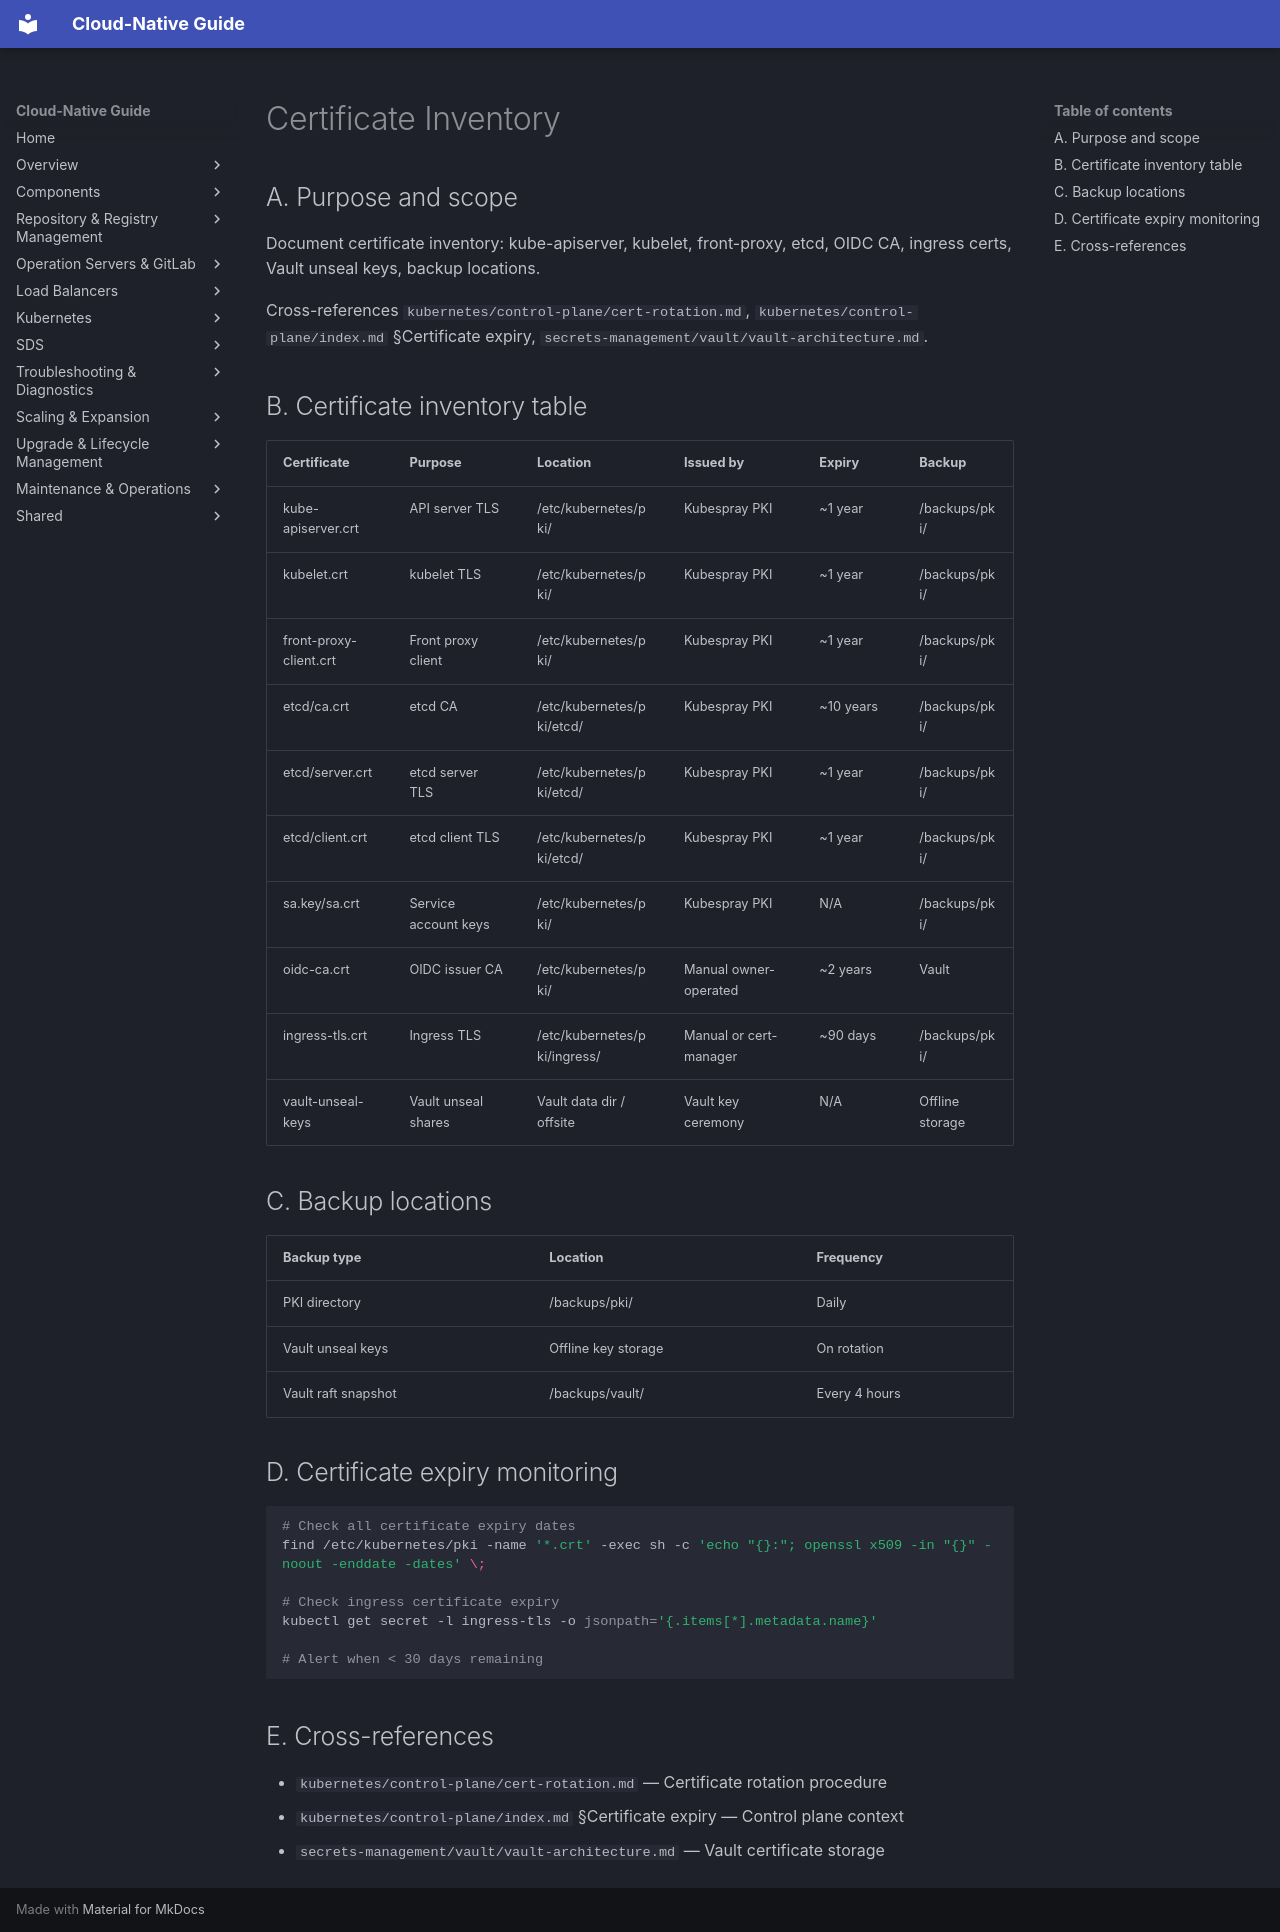

repository: DavoudTeimouri/cloud-native-guide · page: secrets-management/pki/certificate-inventory/index.html · generator: mkdocs

# Certificate Inventory

## A. Purpose and scope

Document certificate inventory: kube-apiserver, kubelet, front-proxy, etcd, OIDC CA, ingress certs, Vault unseal keys, backup locations.

Cross-references `kubernetes/control-plane/cert-rotation.md`, `kubernetes/control-plane/index.md` §Certificate expiry, `secrets-management/vault/vault-architecture.md`.

## B. Certificate inventory table

| Certificate | Purpose | Location | Issued by | Expiry | Backup |
|-------------|---------|----------|-----------|--------|--------|
| kube-apiserver.crt | API server TLS | /etc/kubernetes/pki/ | Kubespray PKI | ~1 year | /backups/pki/ |
| kubelet.crt | kubelet TLS | /etc/kubernetes/pki/ | Kubespray PKI | ~1 year | /backups/pki/ |
| front-proxy-client.crt | Front proxy client | /etc/kubernetes/pki/ | Kubespray PKI | ~1 year | /backups/pki/ |
| etcd/ca.crt | etcd CA | /etc/kubernetes/pki/etcd/ | Kubespray PKI | ~10 years | /backups/pki/ |
| etcd/server.crt | etcd server TLS | /etc/kubernetes/pki/etcd/ | Kubespray PKI | ~1 year | /backups/pki/ |
| etcd/client.crt | etcd client TLS | /etc/kubernetes/pki/etcd/ | Kubespray PKI | ~1 year | /backups/pki/ |
| sa.key/sa.crt | Service account keys | /etc/kubernetes/pki/ | Kubespray PKI | N/A | /backups/pki/ |
| oidc-ca.crt | OIDC issuer CA | /etc/kubernetes/pki/ | Manual owner-operated | ~2 years | Vault |
| ingress-tls.crt | Ingress TLS | /etc/kubernetes/pki/ingress/ | Manual or cert-manager | ~90 days | /backups/pki/ |
| vault-unseal-keys | Vault unseal shares | Vault data dir / offsite | Vault key ceremony | N/A | Offline storage |

## C. Backup locations

| Backup type | Location | Frequency |
|-------------|----------|-----------|
| PKI directory | /backups/pki/ | Daily |
| Vault unseal keys | Offline key storage | On rotation |
| Vault raft snapshot | /backups/vault/ | Every 4 hours |

## D. Certificate expiry monitoring

```bash
# Check all certificate expiry dates
find /etc/kubernetes/pki -name '*.crt' -exec sh -c 'echo "{}:"; openssl x509 -in "{}" -noout -enddate -dates' \;

# Check ingress certificate expiry
kubectl get secret -l ingress-tls -o jsonpath='{.items[*].metadata.name}'

# Alert when < 30 days remaining
```

## E. Cross-references

- `kubernetes/control-plane/cert-rotation.md` — Certificate rotation procedure
- `kubernetes/control-plane/index.md` §Certificate expiry — Control plane context
- `secrets-management/vault/vault-architecture.md` — Vault certificate storage
